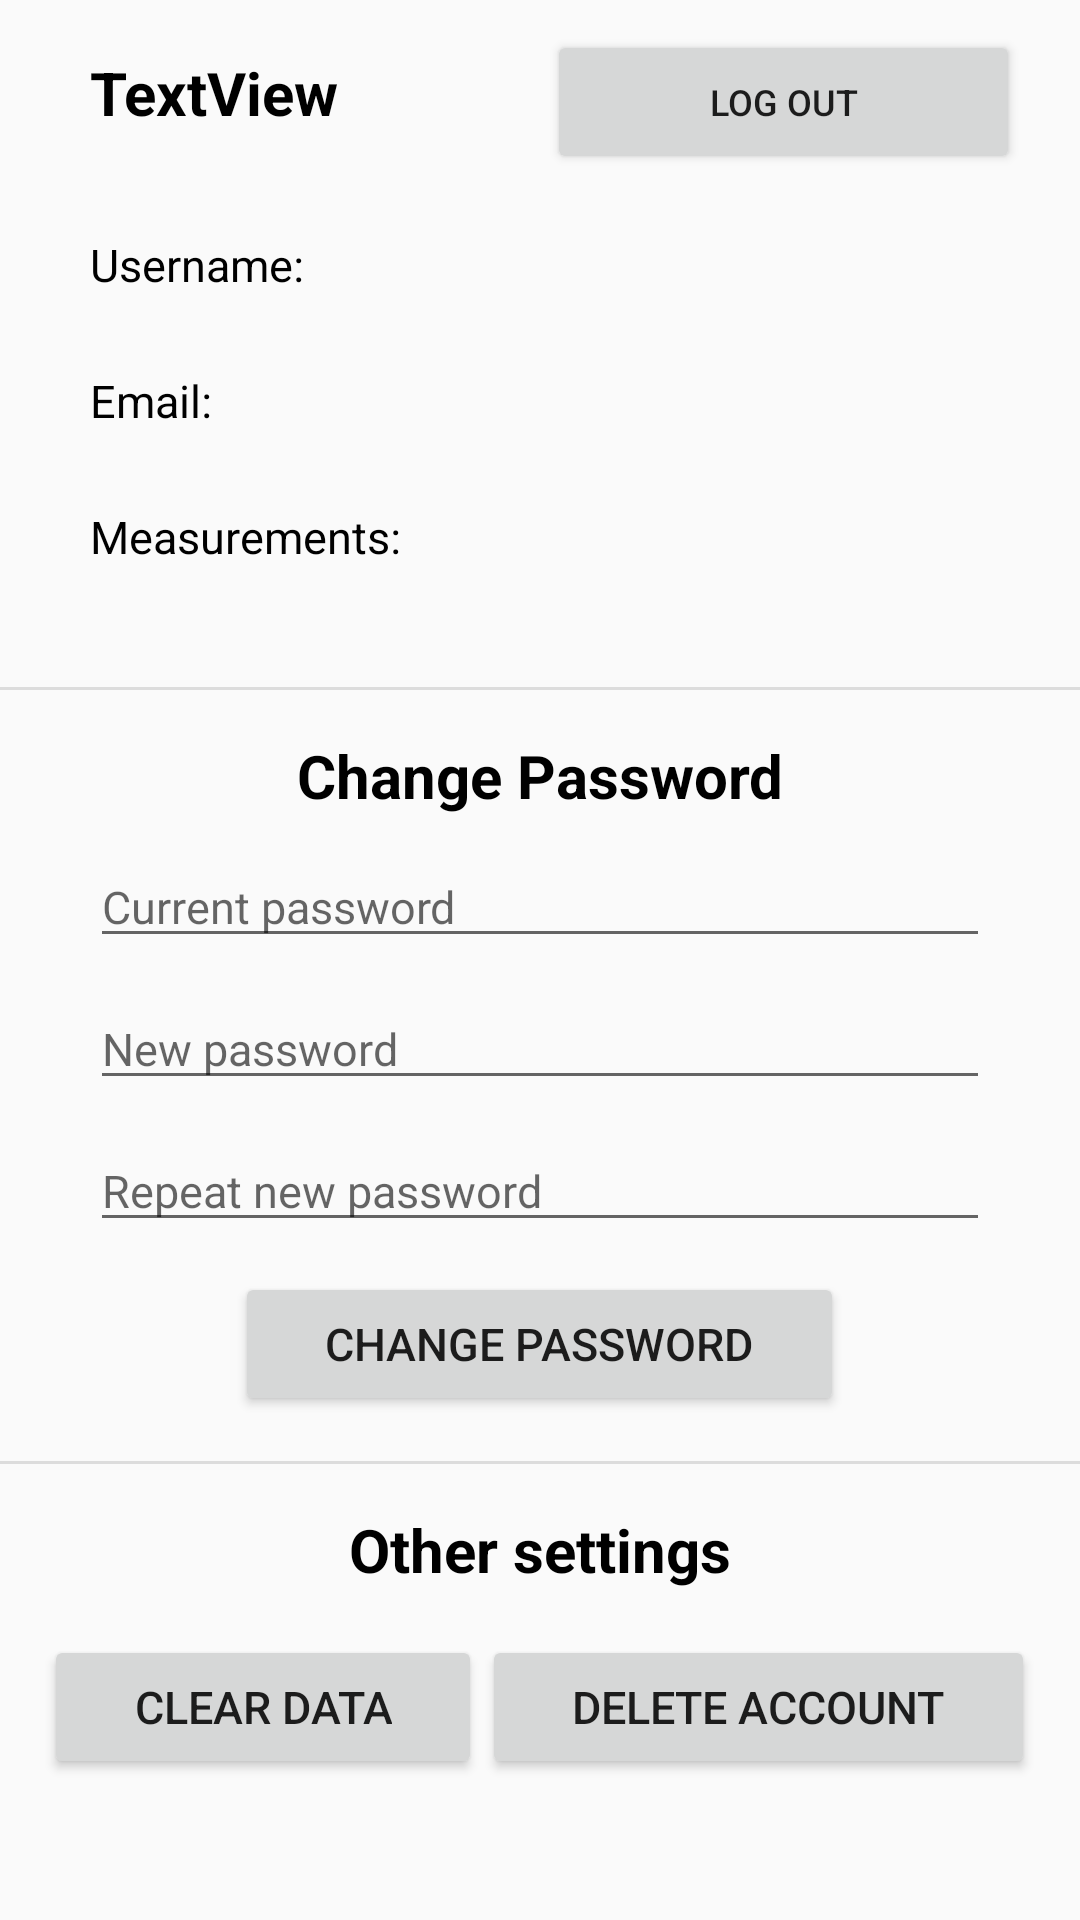

Produce the Android XML layout that renders to this screen, including the resource entries it uses.
<!-- AndroidManifest.xml: application theme AppTheme -->
<!-- res/layout/settings.xml -->
<?xml version="1.0" encoding="utf-8"?>
<LinearLayout xmlns:android="http://schemas.android.com/apk/res/android"
    android:orientation="vertical" android:layout_width="match_parent"
    android:layout_height="match_parent"
    android:weightSum="1">


    <ScrollView
        android:layout_width="match_parent"
        android:layout_height="match_parent">

        <LinearLayout
            android:layout_width="match_parent"
            android:layout_height="match_parent"
            android:orientation="vertical" >

            <LinearLayout
                android:orientation="horizontal"
                android:layout_width="match_parent"
                android:layout_height="wrap_content"
                android:layout_marginBottom="10dp">

                <TextView
                    android:text="TextView"
                    android:layout_width="wrap_content"
                    android:layout_height="wrap_content"
                    android:id="@+id/user"
                    android:layout_marginTop="10dp"
                    android:layout_weight="1"
                    android:gravity="left"
                    android:layout_marginLeft="30dp"
                    android:textSize="20dp"
                    android:textStyle="bold"
                    android:textColor="@color/colorPrimaryDark"/>

                <Button
                    android:layout_width="wrap_content"
                    android:layout_height="wrap_content"
                    android:text="Log Out"
                    android:layout_marginTop="10dp"
                    android:id="@+id/logout_btn"
                    android:paddingLeft="10dp"
                    android:paddingRight="10dp"
                    android:layout_weight="1"
                    android:layout_marginRight="20dp"
                    android:textSize="12dp"/>

            </LinearLayout>

            <LinearLayout
                android:orientation="horizontal"
                android:layout_width="match_parent"
                android:layout_height="wrap_content"
                android:layout_marginBottom="15dp">

                <TextView
                    android:id="@+id/username"
                    android:layout_width="wrap_content"
                    android:layout_height="wrap_content"
                    android:layout_marginLeft="30dp"
                    android:layout_marginTop="10dp"
                    android:layout_weight="1"
                    android:gravity="left"
                    android:text="Username:"
                    android:textColor="@color/colorPrimaryDark"
                    android:textSize="15dp" />


            </LinearLayout>

            <LinearLayout
                android:orientation="horizontal"
                android:layout_width="match_parent"
                android:layout_height="wrap_content"
                android:layout_marginBottom="15dp">

                <TextView
                    android:id="@+id/email"
                    android:layout_width="wrap_content"
                    android:layout_height="wrap_content"
                    android:layout_marginLeft="30dp"
                    android:layout_marginTop="10dp"
                    android:layout_weight="1"
                    android:gravity="left"
                    android:text="Email:"
                    android:textColor="@color/colorPrimaryDark"
                    android:textSize="15dp" />


            </LinearLayout>

            <LinearLayout
                android:orientation="horizontal"
                android:layout_width="match_parent"
                android:layout_height="wrap_content"
                android:layout_marginBottom="20dp">

                <TextView
                    android:id="@+id/measurements"
                    android:layout_width="wrap_content"
                    android:layout_height="wrap_content"
                    android:layout_marginLeft="30dp"
                    android:layout_marginTop="10dp"
                    android:layout_weight="1"
                    android:gravity="left"
                    android:text="Measurements:"
                    android:textColor="@color/colorPrimaryDark"
                    android:textSize="15dp" />


            </LinearLayout>

            <LinearLayout
            android:orientation="horizontal"
            android:layout_width="match_parent"
            android:layout_height="wrap_content"
            android:layout_marginBottom="20dp"/>

            <View
                android:id="@+id/divider2"
                android:layout_width="match_parent"
                android:layout_height="1dp"
                android:background="?android:attr/listDivider"
                android:visibility="visible" />

            <TextView
                android:layout_width="match_parent"
                android:layout_height="wrap_content"
                android:text="Change Password"
                android:textSize="20dp"
                android:textStyle="bold"
                android:layout_marginTop="15dp"
                android:textColor="@color/colorPrimaryDark"
                android:gravity="center"/>

            <EditText
                android:layout_width="match_parent"
                android:layout_height="wrap_content"
                android:layout_gravity="left"
                android:hint="Current password"
                android:layout_marginLeft="30dp"
                android:layout_marginTop="10dp"
                android:layout_marginRight="30dp"
                android:inputType="textPassword"
                android:id="@+id/crt_pass"
                android:textSize="15dp"/>

            <EditText
                android:layout_width="match_parent"
                android:layout_height="wrap_content"
                android:layout_gravity="left"
                android:hint="New password"
                android:layout_marginLeft="30dp"
                android:layout_marginTop="10dp"
                android:layout_marginRight="30dp"
                android:inputType="textPassword"
                android:id="@+id/new_pass"
                android:textSize="15dp"/>

            <EditText
                android:layout_width="match_parent"
                android:layout_height="wrap_content"
                android:layout_gravity="left"
                android:hint="Repeat new password"
                android:layout_marginLeft="30dp"
                android:layout_marginTop="10dp"
                android:layout_marginRight="30dp"
                android:inputType="textPassword"
                android:id="@+id/new_pass_conf"
                android:textSize="15dp"/>

            <Button
                android:layout_width="wrap_content"
                android:layout_height="wrap_content"
                android:text="Change Password"
                android:layout_gravity="center"
                android:layout_marginTop="10dp"
                android:layout_marginBottom="15dp"
                android:id="@+id/change_pass_btn"
                android:textSize="15dp"
                android:paddingLeft="30dp"
                android:paddingRight="30dp"/>

            <View
                android:id="@+id/divider"
                android:layout_width="match_parent"
                android:layout_height="1dp"
                android:background="?android:attr/listDivider"
                android:visibility="visible" />

            <TextView
                android:layout_width="match_parent"
                android:layout_height="wrap_content"
                android:text="Other settings"
                android:textSize="20dp"
                android:textStyle="bold"
                android:layout_marginTop="15dp"
                android:textColor="@color/colorPrimaryDark"
                android:gravity="center"/>

            <LinearLayout
                android:layout_width="match_parent"
                android:layout_height="wrap_content"
                android:orientation="horizontal"
                android:gravity="center">


                <Button
                    android:layout_width="wrap_content"
                    android:layout_height="wrap_content"
                    android:text="Clear data"
                    android:layout_gravity="center"
                    android:layout_marginTop="15dp"
                    android:id="@+id/clear_data_btn"
                    android:textSize="15dp"
                    android:paddingLeft="30dp"
                    android:paddingRight="30dp"
                    android:layout_marginBottom="15dp" />

                <Button
                    android:layout_width="wrap_content"
                    android:layout_height="wrap_content"
                    android:text="Delete Account"
                    android:layout_gravity="center"
                    android:layout_marginTop="15dp"
                    android:id="@+id/delete_account_btn"
                    android:textSize="15dp"
                    android:paddingLeft="30dp"
                    android:paddingRight="30dp"
                    android:layout_marginBottom="15dp" />


            </LinearLayout>

        </LinearLayout>
    </ScrollView>

</LinearLayout>
<!-- resources referenced by this layout -->
<resources>
  <color name="colorPrimaryDark">#000000</color>
  <style name="AppTheme" parent="Theme.AppCompat.Light.DarkActionBar">
          
          <item name="colorPrimary">@color/colorPrimary</item>
          <item name="colorPrimaryDark">@color/colorPrimaryDark</item>
          <item name="colorAccent">@color/colorAccent</item>
      </style>
  <color name="colorPrimary">#009688</color>
  <color name="colorAccent">#7E2E8B57</color>
</resources>
